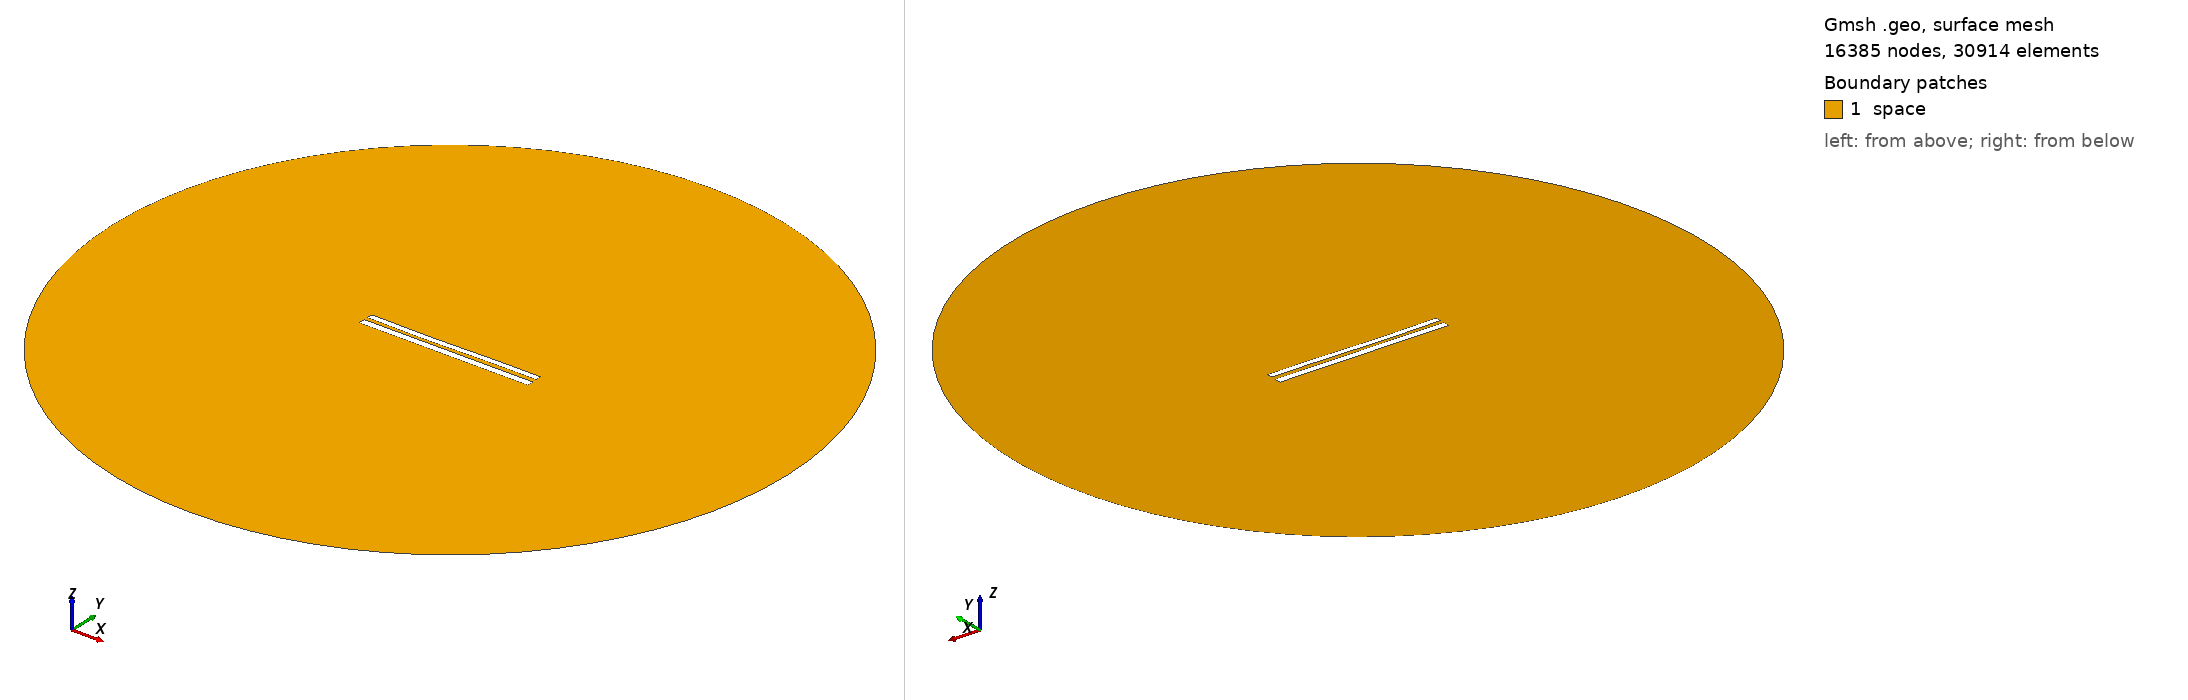

Gmsh geometry script, surface-meshed: 16385 nodes, 30914 surface elements. Boundary patches (legend numbers): 1 space. Left view from above one corner, right view from below the opposite corner. Legend entries are the model's physical surfaces. The drawing asked Gmsh for element sizes between 1% and 20% of the model's largest extent; the script's own settings can give other sizes.

=== 1109.geo (drawn) ===
//---------------------------------------
// Geometry kernel
//---------------------------------------

SetFactory("OpenCASCADE");



//---------------------------------------
// Parameters of the geometry
//---------------------------------------

// Overetch of the upper plate
overetch = 0.25;

// Distance between the plates
distance = 2.25;

// Discretization over the x axis (for the deformation)
nx = 50; 

// Length of the plate
L = 100 - overetch; 

// Number of modes
n = 4; 

// 1st mode coefficient
coeff(1) = 0.15;
beta(1) = 0.596864 * 3.1415926535 / L;

// 2nd mode coefficient
coeff(2) = -0.15;
beta(2) = 1.49418 * 3.1415926535 / L;

// 3rd mode coefficient
coeff(3) = -0.15;
beta(3) = 2.50025 * 3.1415926535 / L;

// 4th mode coefficient
coeff(4) = 0.0;
beta(4) = 3.49999 * 3.1415926535 / L;



//---------------------------------------
// Upper plate (deformed rectangle)
//---------------------------------------

// Coordiantes of the upper plate
xmin = -50;
xmax = 50 - overetch;

// Height of the upper plate
yheight = 4 - 2 * overetch;

// Indexes of the points
UpperID[] = {};
LowerID[] = {};
LeftID[] = {};
RightID[] = {};

// Point index
p = 1;

// Horizontal edges
For i In {1:nx}
    x = xmin + (i-1)*(xmax - xmin)/(nx-1);

    y_bottom = distance / 2 + overetch;
    For j In {1:n}
        C = (Cosh(beta(j)*L) + Cos(beta(j)*L)) / (Sinh(beta(j)*L) + Sin(beta(j)*L));
        y_bottom  = y_bottom + coeff(j) * (Cosh(beta(j)*(x+50)) - Cos(beta(j)*(x+50)) - C * (Sinh(beta(j)*(x+50)) - Sin(beta(j)*(x+50))));
    EndFor

    y_top = y_bottom + yheight;

    Point(p) = {x, y_top, 0, 1.0};
    UpperID[i] = p;
    p = p + 1;

    Point(p) = {x, y_bottom, 0, 1.0};
    LowerID[i] = p;
    p = p + 1;
EndFor

// Create point lists
UpperPts[] = {}; LowerPts[] = {};
For i In {1:nx}
  UpperPts[] += {UpperID[i]};
  LowerPts[] += {LowerID[i]};
EndFor

// Build splines
Spline(1) = {UpperPts[]};
Spline(2) = {LowerPts[]};
Line(3) = {LowerPts[nx-1], UpperPts[nx-1]};
Line(4) = {LowerPts[0], UpperPts[0]};

// Build the plane surface
Curve Loop(1) = {2, 3, -1, -4};
Plane Surface(1) = {1};



//---------------------------------------
// Lower plate (rectangle)
//---------------------------------------

// Vertices
Point(1001) = {-50, -1, 0, 1.0};
Point(1002) = { 50, -1, 0, 1.0};
Point(1003) = { 50,  -5, 0, 1.0};
Point(1004) = {-50,  -5, 0, 1.0};

// Edges
Line(5) = {1001, 1002};
Line(6) = {1002, 1003};
Line(7) = {1003, 1004};
Line(8) = {1004, 1001};

// Plane surface
Line Loop(2) = {5, 6, 7, 8};
Plane Surface(2) = {2}; 



//---------------------------------------
// Outer (fictious) boundary
//---------------------------------------

// Points
Point(1005) = {0, 0, 0};       // Center
Point(1006) = {200, 0, 0};     // Start point
Point(1007) = {0, 200, 0};     // 90 degrees
Point(1008) = {-200, 0, 0};    // 180 degrees
Point(1009) = {0, -200, 0};    // 270 degrees

// Circle arcs (each needs start, center, end)
Circle(9) = {1006, 1005, 1007};
Circle(10) = {1007, 1005, 1008};
Circle(11) = {1008, 1005, 1009};
Circle(12) = {1009, 1005, 1006};

// Plane surface for the entire domain
Curve Loop(3) = {9, 10, 11, 12};
Surface(3) = {3};

// Subtract the plates from the whole domain to obtain the actual domain where we want to solve the equations
BooleanDifference{ Surface{3}; Delete; }{ Surface{1}; Surface{2}; Delete; }




//---------------------------------------
// Transfinite Lines/Curves
//---------------------------------------

// Set the number of points on the boundaries
r = 12;
d = 0.15;

// Plates
Transfinite Curve {1} = 50*r/4 Using Progression 1;
Transfinite Line {2} = 50*r Using Progression 1;
Transfinite Curve {3, 4} = 2*r Using Progression 1+d;
Transfinite Line {5} = 50*r Using Progression 1;
Transfinite Line {7} = 50*r/4 Using Progression 1;
Transfinite Line {6} = 2*r Using Progression 1+d;
Transfinite Line {8} = 2*r Using Progression 1-d;

// Outer boundary
Transfinite Line {9, 10, 11, 12} = 20 Using Progression 1;



//---------------------------------------
// Physical groups
//---------------------------------------                

// Physical curves (boundaries)
Physical Line("force_segment", 10) = {2};
Physical Line("upper_plate", 11) = {1, 3, 4};
Physical Line("lower_plate", 12) = {5, 6, 7, 8};
Physical Line("boundary", 20) = {9, 10, 11, 12};

// Physical Surfaces
Physical Surface("space", 30) = {3};



//---------------------------------------
// 6. Generate the Mesh
//---------------------------------------

// 2D mesh generation
Mesh 2;
